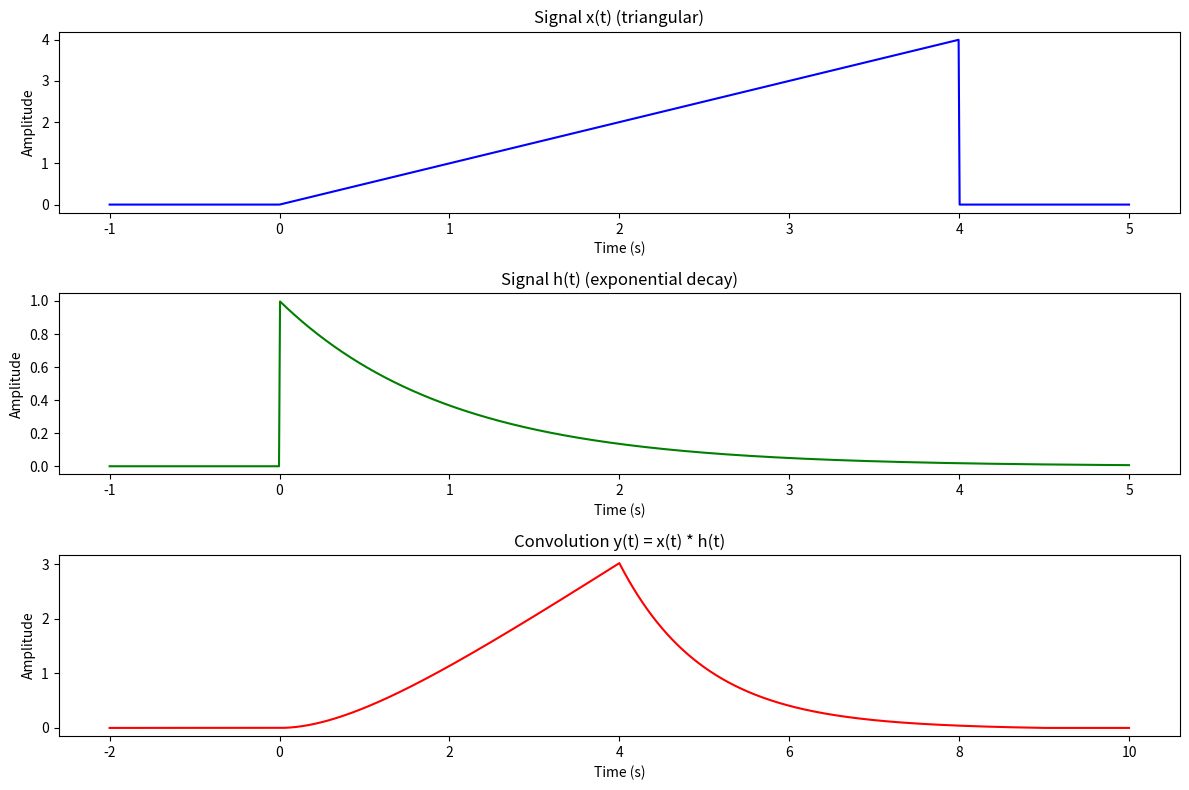

The script that saved this image:
import numpy as np
import matplotlib.pyplot as plt

# 定義連續時間軸（模擬連續訊號用）
t = np.linspace(-1, 5, 1000)  # 時間從 -1 到 5 秒
dt = t[1] - t[0]              # 取樣間距

# 定義 x(t): 線性三角形波
x = np.where((t >= 0) & (t <= 4), t, 0)

# 定義 h(t): 單邊指數衰減（模擬類似濾波器）
h = np.exp(-t) * (t >= 0)

# 計算卷積 y(t) ≈ x(t) * h(t)（數值近似）
y = np.convolve(x, h) * dt
t_y = np.linspace(2 * t[0], 2 * t[-1], len(y))  # 卷積後的時間軸

# 繪圖：三張圖並列，使用不同顏色
plt.figure(figsize=(12, 8))

plt.subplot(3, 1, 1)
plt.plot(t, x, color='blue')
plt.title("Signal x(t) (triangular)")
plt.xlabel("Time (s)")
plt.ylabel("Amplitude")

plt.subplot(3, 1, 2)
plt.plot(t, h, color='green')
plt.title("Signal h(t) (exponential decay)")
plt.xlabel("Time (s)")
plt.ylabel("Amplitude")

plt.subplot(3, 1, 3)
plt.plot(t_y, y, color='red')
plt.title("Convolution y(t) = x(t) * h(t)")
plt.xlabel("Time (s)")
plt.ylabel("Amplitude")

plt.tight_layout()
plt.show()
